Run: headless pygame with SDL's dummy video driver; simulated clock (each Clock.tick advances the game by its frame time, no real sleeping); random seed 0; keys injected as events and as key.get_pressed() state; no mouse input.
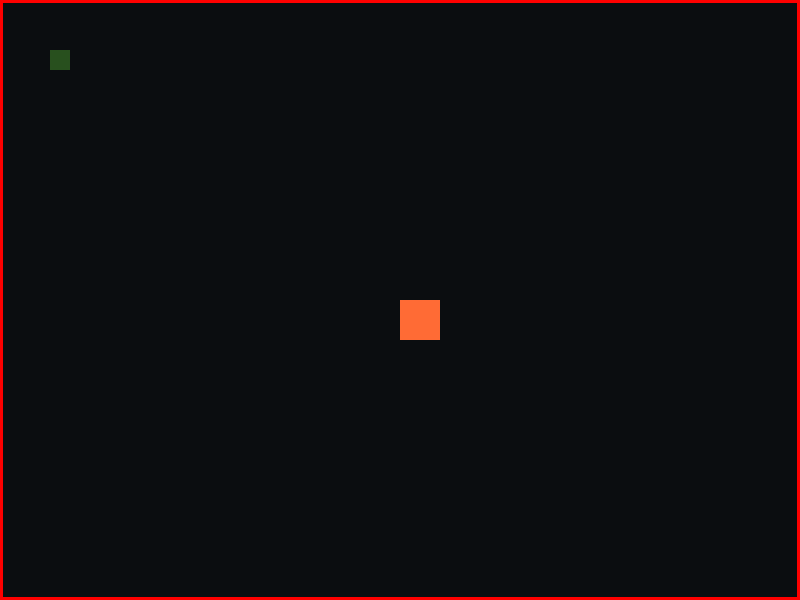
Frame 1 of 4 · flips 1–60 · no input
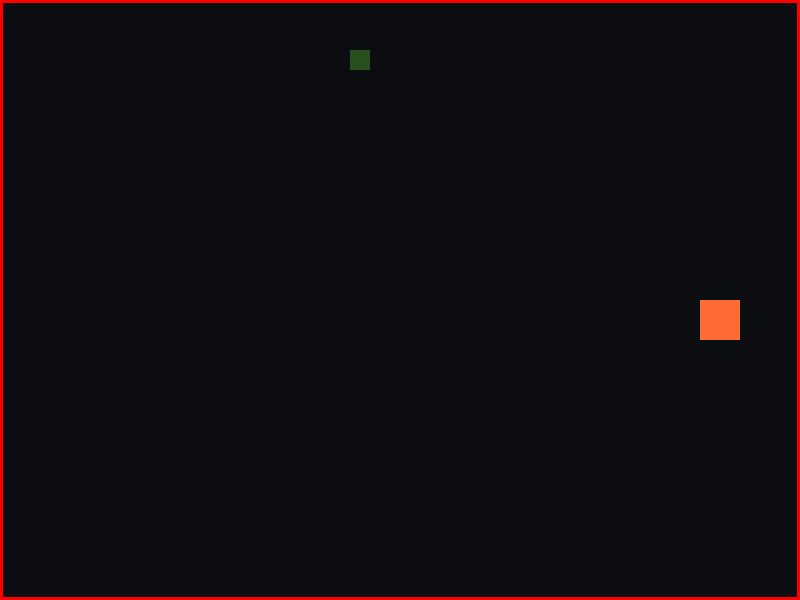
Frame 2 of 4 · flips 61–180 · tapped SPACE, RETURN · held RIGHT (→), D
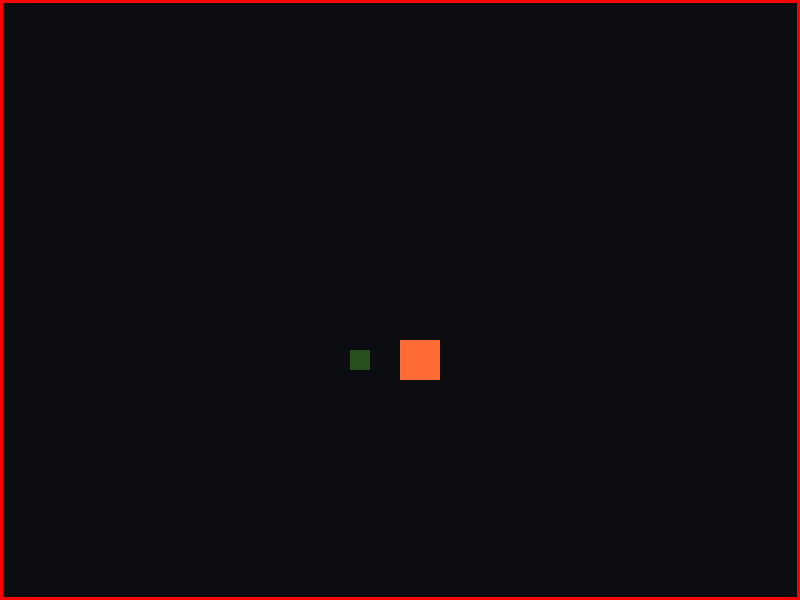
Frame 3 of 4 · flips 181–300 · held DOWN (↓), S
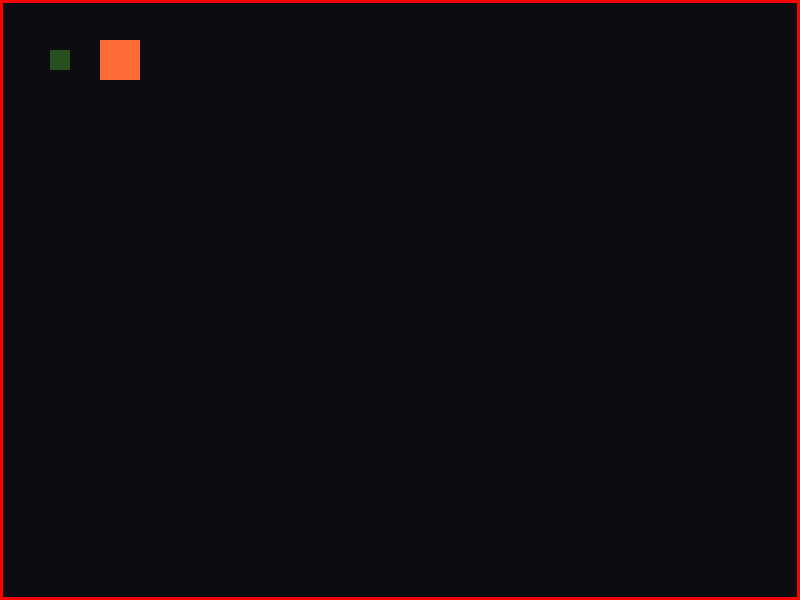
Frame 4 of 4 · flips 301–420 · held LEFT (←), A, UP (↑), W

The pygame program that drew these frames:

import pygame
pygame.init()
pygame.font.init()
screen = pygame.display.set_mode((800, 600))
clock = pygame.time.Clock()
player1posX, player1posY = 400, 300
player2posX, player2posY = 50, 50

player1Color = (255, 107, 53)
player2Color = (40, 80, 30)
running = True
gotCaught = False

my_font = pygame.font.SysFont('Comic Sans MS', 30)
text_surface = my_font.render('Du wurdest gefangen', False, (255, 255, 255))

def displayText():
    screen.blit(text_surface, (200,0))
    


while running:
    for event in pygame.event.get():
        if event.type == pygame.QUIT:
            running = False

    keys = pygame.key.get_pressed()
    if keys[pygame.K_LEFT]:  player1posX -= 5
    if keys[pygame.K_RIGHT]: player1posX += 5
    if keys[pygame.K_UP]:    player1posY -= 5
    if keys[pygame.K_DOWN]:  player1posY += 5
    if keys[pygame.K_SPACE]: player1Color = (255, 255, 255)

    if keys[pygame.K_w]: player2posY -= 5
    if keys[pygame.K_s]: player2posY += 5
    if keys[pygame.K_a]: player2posX -= 5
    if keys[pygame.K_d]: player2posX += 5

    # Kollisionserkennung
    player1_rect = pygame.Rect(player1posX, player1posY, 40, 40)
    player2_rect = pygame.Rect(player2posX, player2posY, 20, 20)
    if player1_rect.colliderect(player2_rect):
        gotCaught = True

    screen.fill((11, 13, 16))

    if gotCaught:
        displayText()

    borderNorth = pygame.draw.rect(screen, (255,0,0), (0,0,800,3))
    borderWest = pygame.draw.rect(screen, (255,0,0), (0,0,3,600))
    borderSouth = pygame.draw.rect(screen, (255,0,0), (0,597,800,3))
    borderEast = pygame.draw.rect(screen, (255,0,0), (797,0,3,600))

    player1 = pygame.draw.rect(screen, player1Color, (player1posX, player1posY, 40, 40))
    player2 = pygame.draw.rect(screen, player2Color, (player2posX, player2posY, 20, 20))

    pygame.display.flip()
    clock.tick(60)
        

    if player1.colliderect(borderNorth) or player1.colliderect(borderWest) or player1.colliderect(borderSouth) or player1.colliderect(borderEast)   :
        player1posX, player1posY = 400, 300

    if (gotCaught):
        displayText()



    pygame.display.flip()
    clock.tick(60)

pygame.quit()
